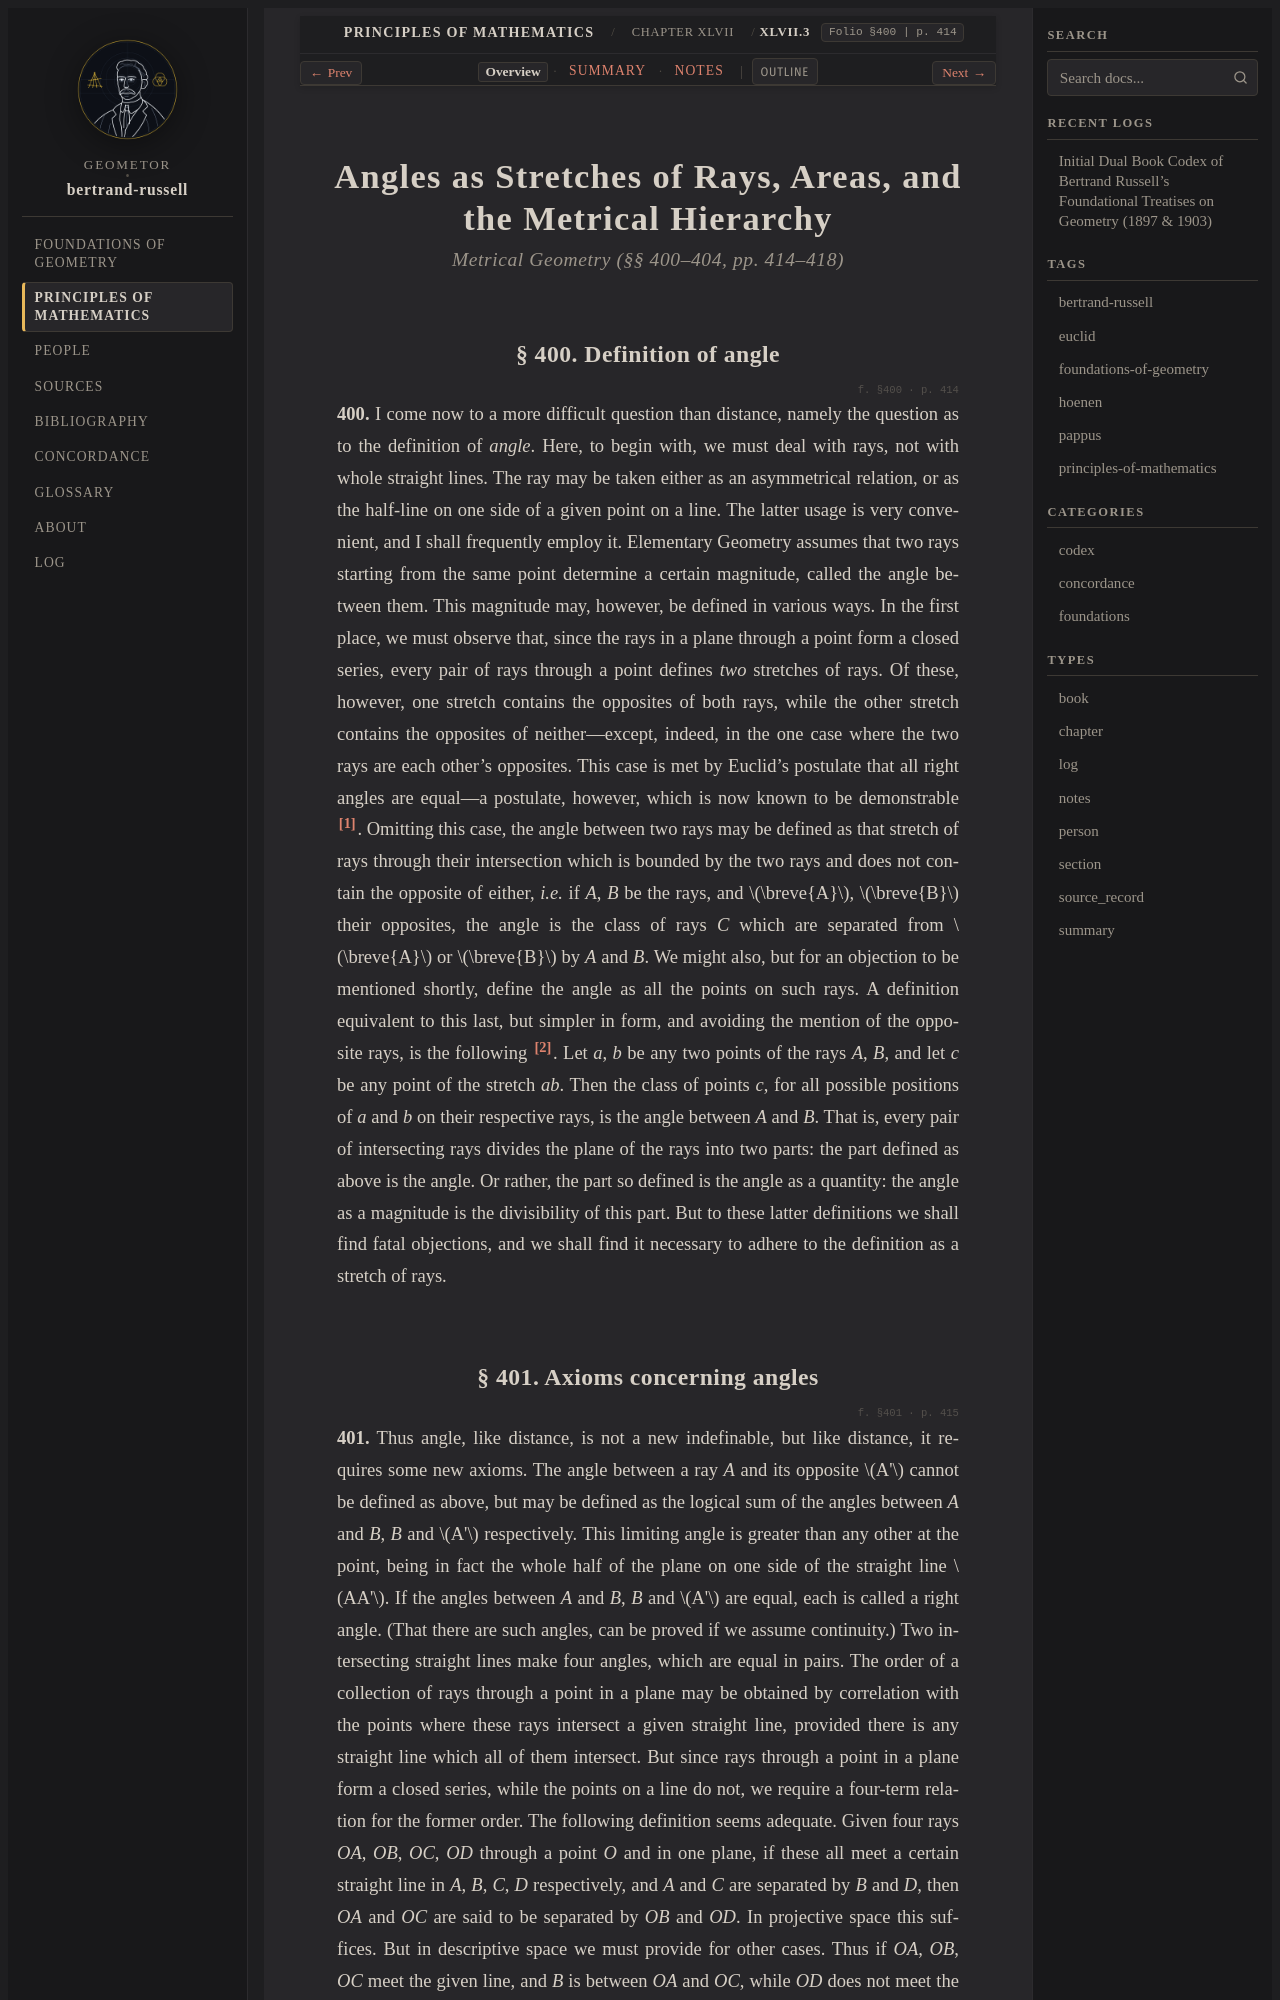

repository: geometor/bertrand-russell · page: principles_of_mathematics/ch_47/sec_03/index.html · generator: sphinx

:layout: book
:type: section
:order: 3
:canonical_id: XLVII.3
:folio: §400
:page: 414
:title: Angles as Stretches of Rays, Areas, and the Metrical Hierarchy

.. _pom-ch_47-sec_03-en:

.. folio:: §400
   :page: 414

Angles as Stretches of Rays, Areas, and the Metrical Hierarchy
==============================================================

.. rubric:: Metrical Geometry (§§ 400–404, pp. 414–418)

.. _pom-400:

§ 400. Definition of angle
--------------------------

.. folio:: §400
   :page: p. 414

.. _pom-p415:

**400.** I come now to a more difficult question than distance, namely the question as to the definition of *angle*. Here, to begin with, we must deal with rays, not with whole straight lines. The ray may be taken either as an asymmetrical relation, or as the half-line on one side of a given point on a line. The latter usage is very convenient, and I shall frequently employ it. Elementary Geometry assumes that two rays starting from the same point determine a certain magnitude, called the angle between them. This magnitude may, however, be defined in various ways. In the first place, we must observe that, since the rays in a plane through a point form a closed series, every pair of rays through a point defines *two* stretches of rays. Of these, however, one stretch contains the opposites of both rays, while the other stretch contains the opposites of neither—except, indeed, in the one case where the two rays are each other’s opposites. This case is met by Euclid’s postulate that all right angles are equal—a postulate, however, which is now known to be demonstrable [#pom_fn415_1]_. Omitting this case, the angle between two rays may be defined as that stretch of rays through their intersection which is bounded by the two rays and does not contain the opposite of either, *i.e.* if *A*, *B* be the rays, and :math:`\breve{A}`, :math:`\breve{B}` their opposites, the angle is the class of rays *C* which are separated from :math:`\breve{A}` or :math:`\breve{B}` by *A* and *B*. We might also, but for an objection to be mentioned shortly, define the angle as all the points on such rays. A definition equivalent to this last, but simpler in form, and avoiding the mention of the opposite rays, is the following [#pom_fn415_2]_. Let *a*, *b* be any two points of the rays *A*, *B*, and let *c* be any point of the stretch *ab*. Then the class of points *c*, for all possible positions of *a* and *b* on their respective rays, is the angle between *A* and *B*. That is, every pair of intersecting rays divides the plane of the rays into two parts: the part defined as above is the angle. Or rather, the part so defined is the angle as a quantity: the angle as a magnitude is the divisibility of this part. But to these latter definitions we shall find fatal objections, and we shall find it necessary to adhere to the definition as a stretch of rays.

.. _pom-401:
